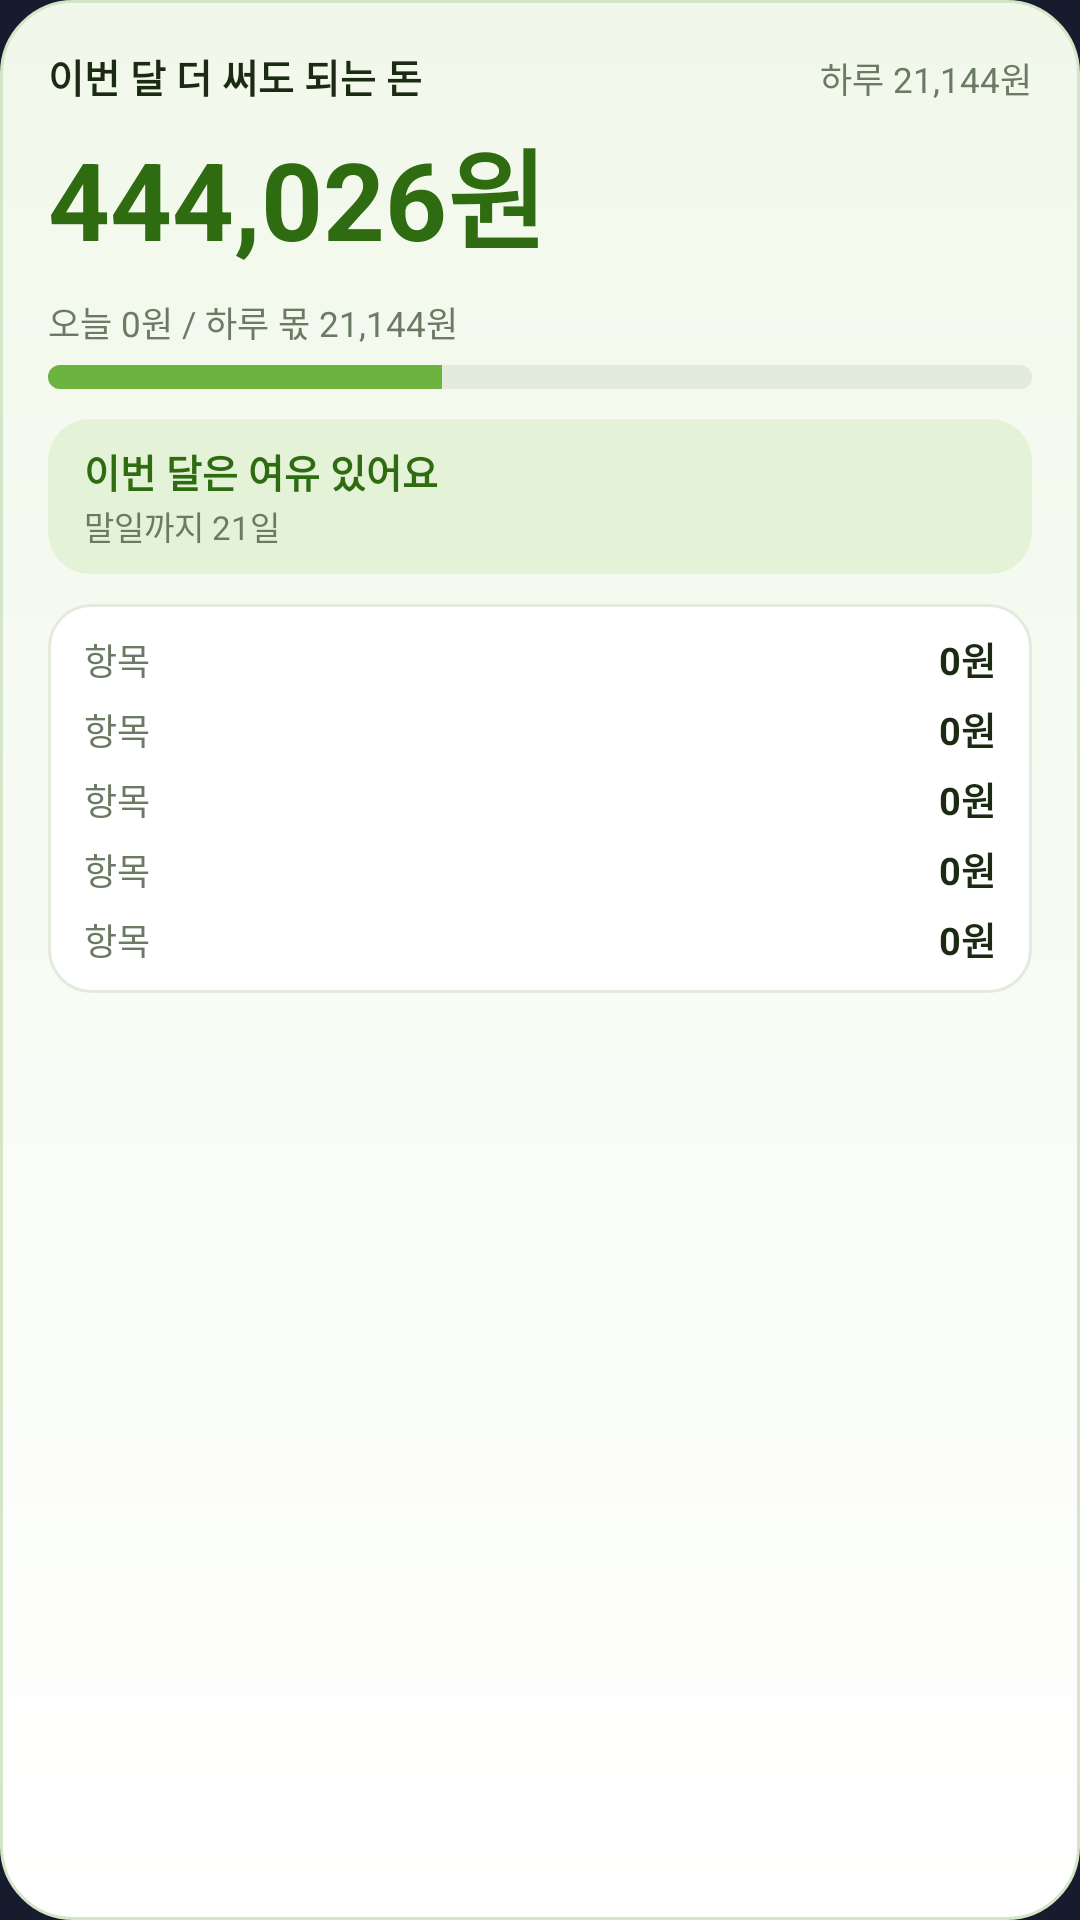

Android layout source for this screen:
<!-- AndroidManifest.xml: application theme Theme.Passbook -->
<!-- res/layout/widget_w54.xml -->
<?xml version="1.0" encoding="utf-8"?>
<LinearLayout xmlns:android="http://schemas.android.com/apk/res/android" android:id="@+id/widget_root" android:layout_width="match_parent" android:layout_height="match_parent" android:orientation="vertical" android:background="@drawable/w_card" android:padding="16dp"><LinearLayout android:layout_width="match_parent" android:layout_height="wrap_content" android:orientation="horizontal"><TextView android:id="@+id/w_title" android:layout_width="0dp" android:layout_height="wrap_content" android:layout_weight="1" android:includeFontPadding="false" android:maxLines="1" android:ellipsize="end" android:textColor="#1B2A12" android:textSize="13sp" android:textStyle="bold" android:text="이번 달 더 써도 되는 돈" /><TextView android:id="@+id/w_per" android:layout_width="wrap_content" android:layout_height="wrap_content" android:includeFontPadding="false" android:maxLines="1" android:ellipsize="end" android:textColor="#6B7A62" android:textSize="11.5sp" android:text="하루 21,144원" /></LinearLayout><TextView android:id="@+id/w_amount" android:layout_width="match_parent" android:layout_height="wrap_content" android:includeFontPadding="false" android:maxLines="1" android:ellipsize="end" android:textColor="#2F6B10" android:textSize="36sp" android:textStyle="bold" android:layout_marginTop="4dp" android:autoSizeTextType="uniform" android:autoSizeMinTextSize="14sp" android:autoSizeMaxTextSize="36sp" android:text="444,026원" /><TextView android:id="@+id/w_today" android:layout_width="wrap_content" android:layout_height="wrap_content" android:includeFontPadding="false" android:maxLines="1" android:ellipsize="end" android:textColor="#6B7A62" android:textSize="11.5sp" android:layout_marginTop="8dp" android:text="오늘 0원 / 하루 몫 21,144원" /><FrameLayout android:layout_width="match_parent" android:layout_height="8dp" android:layout_marginTop="6dp"><ProgressBar android:id="@+id/w_bar_ok" style="@android:style/Widget.ProgressBar.Horizontal" android:layout_width="match_parent" android:layout_height="8dp" android:max="100" android:progress="40" android:progressDrawable="@drawable/w_bar_ok" /><ProgressBar android:id="@+id/w_bar_over" style="@android:style/Widget.ProgressBar.Horizontal" android:layout_width="match_parent" android:layout_height="8dp" android:max="100" android:progress="100" android:visibility="gone" android:progressDrawable="@drawable/w_bar_over" /></FrameLayout><LinearLayout android:id="@+id/w_pill" android:layout_width="match_parent" android:layout_height="wrap_content" android:layout_marginTop="10dp" android:orientation="vertical" android:background="@drawable/w_pill_good" android:paddingStart="12dp" android:paddingEnd="12dp" android:paddingTop="8dp" android:paddingBottom="8dp"><TextView android:id="@+id/w_status" android:layout_width="wrap_content" android:layout_height="wrap_content" android:includeFontPadding="false" android:maxLines="1" android:ellipsize="end" android:textColor="#2F6B10" android:textSize="13sp" android:textStyle="bold" android:text="이번 달은 여유 있어요" /><TextView android:id="@+id/w_sub" android:layout_width="wrap_content" android:layout_height="wrap_content" android:includeFontPadding="false" android:maxLines="1" android:ellipsize="end" android:textColor="#6B7A62" android:textSize="11sp" android:layout_marginTop="1dp" android:text="말일까지 21일" /></LinearLayout><LinearLayout android:layout_width="match_parent" android:layout_height="wrap_content" android:layout_marginTop="10dp" android:orientation="vertical" android:background="@drawable/w_inner" android:paddingStart="12dp" android:paddingEnd="12dp" android:paddingTop="9dp" android:paddingBottom="9dp"><LinearLayout android:id="@+id/r1" android:layout_width="match_parent" android:layout_height="wrap_content" android:orientation="horizontal" android:layout_marginTop="0dp"><TextView android:id="@+id/r1_l" android:layout_width="0dp" android:layout_height="wrap_content" android:layout_weight="1" android:includeFontPadding="false" android:maxLines="1" android:ellipsize="end" android:textColor="#6B7A62" android:textSize="12sp" android:text="항목" /><TextView android:id="@+id/r1_v" android:layout_width="wrap_content" android:layout_height="wrap_content" android:includeFontPadding="false" android:maxLines="1" android:ellipsize="end" android:textColor="#1B2A12" android:textSize="12.5sp" android:textStyle="bold" android:text="0원" /></LinearLayout><LinearLayout android:id="@+id/r2" android:layout_width="match_parent" android:layout_height="wrap_content" android:orientation="horizontal" android:layout_marginTop="5dp"><TextView android:id="@+id/r2_l" android:layout_width="0dp" android:layout_height="wrap_content" android:layout_weight="1" android:includeFontPadding="false" android:maxLines="1" android:ellipsize="end" android:textColor="#6B7A62" android:textSize="12sp" android:text="항목" /><TextView android:id="@+id/r2_v" android:layout_width="wrap_content" android:layout_height="wrap_content" android:includeFontPadding="false" android:maxLines="1" android:ellipsize="end" android:textColor="#1B2A12" android:textSize="12.5sp" android:textStyle="bold" android:text="0원" /></LinearLayout><LinearLayout android:id="@+id/r3" android:layout_width="match_parent" android:layout_height="wrap_content" android:orientation="horizontal" android:layout_marginTop="5dp"><TextView android:id="@+id/r3_l" android:layout_width="0dp" android:layout_height="wrap_content" android:layout_weight="1" android:includeFontPadding="false" android:maxLines="1" android:ellipsize="end" android:textColor="#6B7A62" android:textSize="12sp" android:text="항목" /><TextView android:id="@+id/r3_v" android:layout_width="wrap_content" android:layout_height="wrap_content" android:includeFontPadding="false" android:maxLines="1" android:ellipsize="end" android:textColor="#1B2A12" android:textSize="12.5sp" android:textStyle="bold" android:text="0원" /></LinearLayout><LinearLayout android:id="@+id/r4" android:layout_width="match_parent" android:layout_height="wrap_content" android:orientation="horizontal" android:layout_marginTop="5dp"><TextView android:id="@+id/r4_l" android:layout_width="0dp" android:layout_height="wrap_content" android:layout_weight="1" android:includeFontPadding="false" android:maxLines="1" android:ellipsize="end" android:textColor="#6B7A62" android:textSize="12sp" android:text="항목" /><TextView android:id="@+id/r4_v" android:layout_width="wrap_content" android:layout_height="wrap_content" android:includeFontPadding="false" android:maxLines="1" android:ellipsize="end" android:textColor="#1B2A12" android:textSize="12.5sp" android:textStyle="bold" android:text="0원" /></LinearLayout><LinearLayout android:id="@+id/r5" android:layout_width="match_parent" android:layout_height="wrap_content" android:orientation="horizontal" android:layout_marginTop="5dp"><TextView android:id="@+id/r5_l" android:layout_width="0dp" android:layout_height="wrap_content" android:layout_weight="1" android:includeFontPadding="false" android:maxLines="1" android:ellipsize="end" android:textColor="#6B7A62" android:textSize="12sp" android:text="항목" /><TextView android:id="@+id/r5_v" android:layout_width="wrap_content" android:layout_height="wrap_content" android:includeFontPadding="false" android:maxLines="1" android:ellipsize="end" android:textColor="#1B2A12" android:textSize="12.5sp" android:textStyle="bold" android:text="0원" /></LinearLayout></LinearLayout></LinearLayout>
<!-- resources referenced by this layout -->
<resources>
  <!-- drawable w_bar_ok (drawable) -->
  <?xml version="1.0" encoding="utf-8"?>
  <layer-list xmlns:android="http://schemas.android.com/apk/res/android"><item android:id="@android:id/background"><shape><solid android:color="#E3EBDD" /><corners android:radius="5dp" /></shape></item><item android:id="@android:id/progress"><clip><shape><solid android:color="#6DB33F" /><corners android:radius="5dp" /></shape></clip></item></layer-list>
  <!-- drawable w_bar_over (drawable) -->
  <?xml version="1.0" encoding="utf-8"?>
  <layer-list xmlns:android="http://schemas.android.com/apk/res/android"><item android:id="@android:id/background"><shape><solid android:color="#E3EBDD" /><corners android:radius="5dp" /></shape></item><item android:id="@android:id/progress"><clip><shape><solid android:color="#E5484D" /><corners android:radius="5dp" /></shape></clip></item></layer-list>
  <!-- drawable w_card (drawable) -->
  <?xml version="1.0" encoding="utf-8"?>
  <shape xmlns:android="http://schemas.android.com/apk/res/android" android:shape="rectangle"><gradient android:angle="270" android:startColor="#F1F8EA" android:endColor="#FFFFFF" android:type="linear" /><corners android:radius="24dp" /><stroke android:width="1dp" android:color="#D5E6C8" /></shape>
  <!-- drawable w_inner (drawable) -->
  <?xml version="1.0" encoding="utf-8"?>
  <shape xmlns:android="http://schemas.android.com/apk/res/android" android:shape="rectangle"><solid android:color="#FFFFFF" /><corners android:radius="14dp" /><stroke android:width="1dp" android:color="#E3EBDD" /></shape>
  <!-- drawable w_pill_good (drawable) -->
  <?xml version="1.0" encoding="utf-8"?>
  <shape xmlns:android="http://schemas.android.com/apk/res/android" android:shape="rectangle"><solid android:color="#E4F2D8" /><corners android:radius="14dp" /></shape>
  <style name="Theme.Passbook" parent="android:Theme.Material.NoActionBar">
          <item name="android:windowBackground">#161B2E</item>
          <item name="android:statusBarColor">#161B2E</item>
          <item name="android:navigationBarColor">#161B2E</item>
      </style>
</resources>
